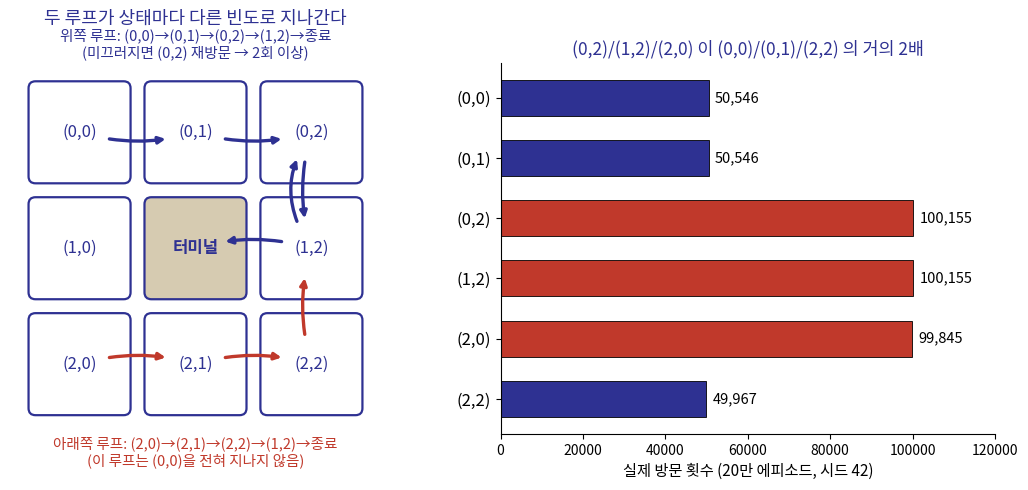

Python code for this plot: (Note: this script raises an exception after producing the figure.)
"""p20: 잔디깎는 기 MDP에서 위쪽/아래쪽 루프를 타는 에피소드의 방문 빈도 차이.
왼쪽: 두 대표 루프(위/아래)를 화살표로 표시, 각 루프에서 (0,2)/(0,0)이 몇 번
방문되는지 주석. 오른쪽: p14 표의 실제 방문 횟수(20만 에피소드, 시드 42)를
막대그래프로 재현.
"""
import matplotlib
from matplotlib import font_manager as fm
fm.fontManager.addfont('/usr/share/fonts/opentype/noto/NotoSansCJK-Regular.ttc')
import matplotlib.pyplot as plt
import matplotlib.patches as mpatches
import numpy as np

plt.rcParams['font.family'] = 'Noto Sans CJK JP'
plt.rcParams['axes.unicode_minus'] = False

NAVY = '#2E3192'
SAND = '#D6CBB1'
RED = '#C0392B'

fig, axes = plt.subplots(1, 2, figsize=(11, 5.0), dpi=200)

# ---- Left: grid with two loops ----
ax = axes[0]
ax.set_xlim(-0.6, 2.6)
ax.set_ylim(-0.6, 2.6)
ax.set_aspect('equal')
ax.invert_yaxis()
ax.axis('off')

coords = {(r, c): (c, r) for r in range(3) for c in range(3)}
for (r, c), (x, y) in coords.items():
    is_term = (r, c) == (1, 1)
    face = SAND if is_term else 'white'
    rect = mpatches.FancyBboxPatch((x - 0.42, y - 0.42), 0.84, 0.84,
                                    boxstyle="round,pad=0.02,rounding_size=0.06",
                                    linewidth=1.6, edgecolor=NAVY, facecolor=face)
    ax.add_patch(rect)
    label = "터미널" if is_term else f"({r},{c})"
    ax.text(x, y, label, ha='center', va='center', fontsize=12,
            color=NAVY, fontweight='bold' if is_term else 'normal')

def arrow(p0, p1, color, rad, lw=2.4):
    (r0, c0), (r1, c1) = p0, p1
    x0, y0 = coords[(r0, c0)]
    x1, y1 = coords[(r1, c1)]
    ax.annotate("", xy=(x1, y1), xytext=(x0, y0),
                arrowprops=dict(arrowstyle='-|>', color=color, lw=lw,
                                 connectionstyle=f"arc3,rad={rad}",
                                 shrinkA=22, shrinkB=22))

# 위쪽 루프: (0,0) -> (0,1) -> (0,2) -> (1,2) -> 터미널, 미끄러지면 (0,2) 재방문
arrow((0, 0), (0, 1), NAVY, 0.15)
arrow((0, 1), (0, 2), NAVY, 0.15)
arrow((0, 2), (1, 2), NAVY, 0.15)
arrow((1, 2), (1, 1), NAVY, 0.15)
arrow((1, 2), (0, 2), NAVY, -0.35)  # 미끄러짐: (1,2)->터미널 시도가 (0,2)로 되돌아감

# 아래쪽 루프: (2,0) -> (2,1) -> (2,2) -> (1,2)... 상태 (0,0)은 이 루프에 없음
arrow((2, 0), (2, 1), RED, -0.15)
arrow((2, 1), (2, 2), RED, -0.15)
arrow((2, 2), (1, 2), RED, -0.15)

ax.text(1.0, -0.62, "위쪽 루프: (0,0)→(0,1)→(0,2)→(1,2)→종료\n(미끄러지면 (0,2) 재방문 → 2회 이상)",
        ha='center', va='bottom', fontsize=10.5, color=NAVY)
ax.text(1.0, 2.62, "아래쪽 루프: (2,0)→(2,1)→(2,2)→(1,2)→종료\n(이 루프는 (0,0)을 전혀 지나지 않음)",
        ha='center', va='top', fontsize=10.5, color=RED)

ax.set_title("두 루프가 상태마다 다른 빈도로 지나간다", fontsize=13, color=NAVY, pad=28)

# ---- Right: actual visit counts from p14 (200k episodes, seed 42) ----
ax2 = axes[1]
states = ["(0,0)", "(0,1)", "(0,2)", "(1,2)", "(2,0)", "(2,2)"]
counts = [50546, 50546, 100155, 100155, 99845, 49967]
colors = [NAVY if c < 80000 else RED for c in counts]
y = np.arange(len(states))
ax2.barh(y, counts, color=colors, edgecolor='black', linewidth=0.6, height=0.6)
ax2.set_yticks(y)
ax2.set_yticklabels(states, fontsize=12)
ax2.invert_yaxis()
ax2.set_xlabel("실제 방문 횟수 (20만 에피소드, 시드 42)", fontsize=11)
for yi, c in zip(y, counts):
    ax2.text(c + 1500, yi, f"{c:,}", va='center', fontsize=10.5)
ax2.set_xlim(0, 120000)
ax2.spines[['top', 'right']].set_visible(False)
ax2.set_title("(0,2)/(1,2)/(2,0) 이 (0,0)/(0,1)/(2,2) 의 거의 2배",
              fontsize=12.5, color=NAVY)

plt.tight_layout()
out = "/tmp/claude-1002/-home-smhan/029e91ef-1260-463c-974d-c55f55e786a0/scratchpad/decks/ml2-week05/slides/kor/ml2/week05/figs/ch05_1_loop_visits.png"
plt.savefig(out, dpi=200, facecolor='white')
print("saved", out)
